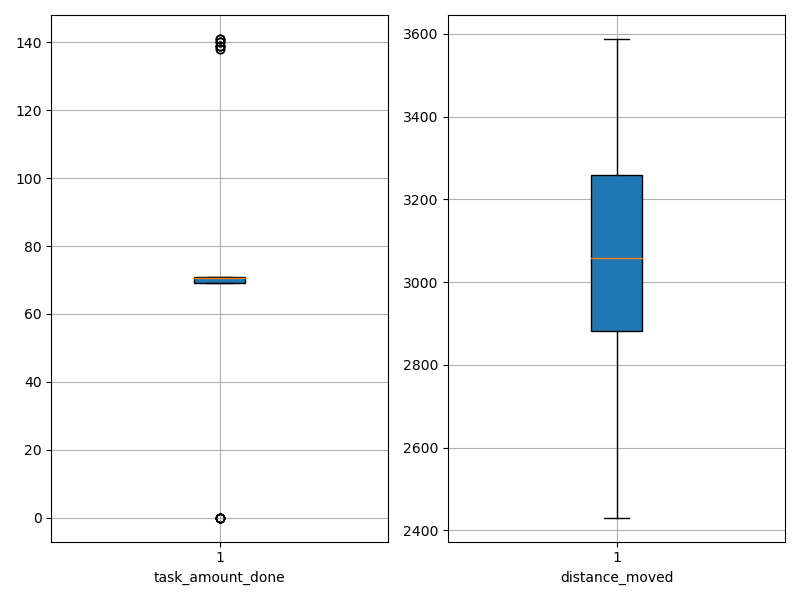

Source data for this figure (header and first rows):
agent_id, task_amount_done, distance_moved
0, 69.0, 2460
1, 70.0, 2902
2, 71.0, 2821
3, 138.0, 2518
4, 70.0, 2875
5, 140.0, 2915
6, 71.0, 2879
7, 140.0, 2853
8, 71.0, 2818
9, 71.0, 3182
10, 141.0, 2996
11, 0.0, 3588
12, 138.0, 2700
13, 71.0, 3147
14, 69.0, 2663
15, 70.0, 2616
16, 71.0, 3043
17, 69.0, 3090
18, 71.0, 3167
19, 71.0, 3263
20, 141.0, 2906
21, 70.0, 2941
22, 69.0, 3329
23, 69.0, 3096
24, 70.0, 3051
25, 0.0, 3494
26, 0.0, 3333
27, 141.0, 2980
28, 0.0, 3379
29, 70.0, 3383
30, 71.0, 3141
31, 71.0, 3265
32, 69.0, 3181
33, 71.0, 3200
34, 70.0, 2825
35, 71.0, 3220
36, 0.0, 3464
37, 139.0, 3038
38, 69.0, 3287
39, 139.0, 2892
40, 0.0, 3370
41, 71.0, 3064
42, 0.0, 3313
43, 69.0, 3246
44, 139.0, 2759
45, 0.0, 2924
46, 140.0, 2431
47, 139.0, 2973
48, 70.0, 3280
49, 70.0, 3065
